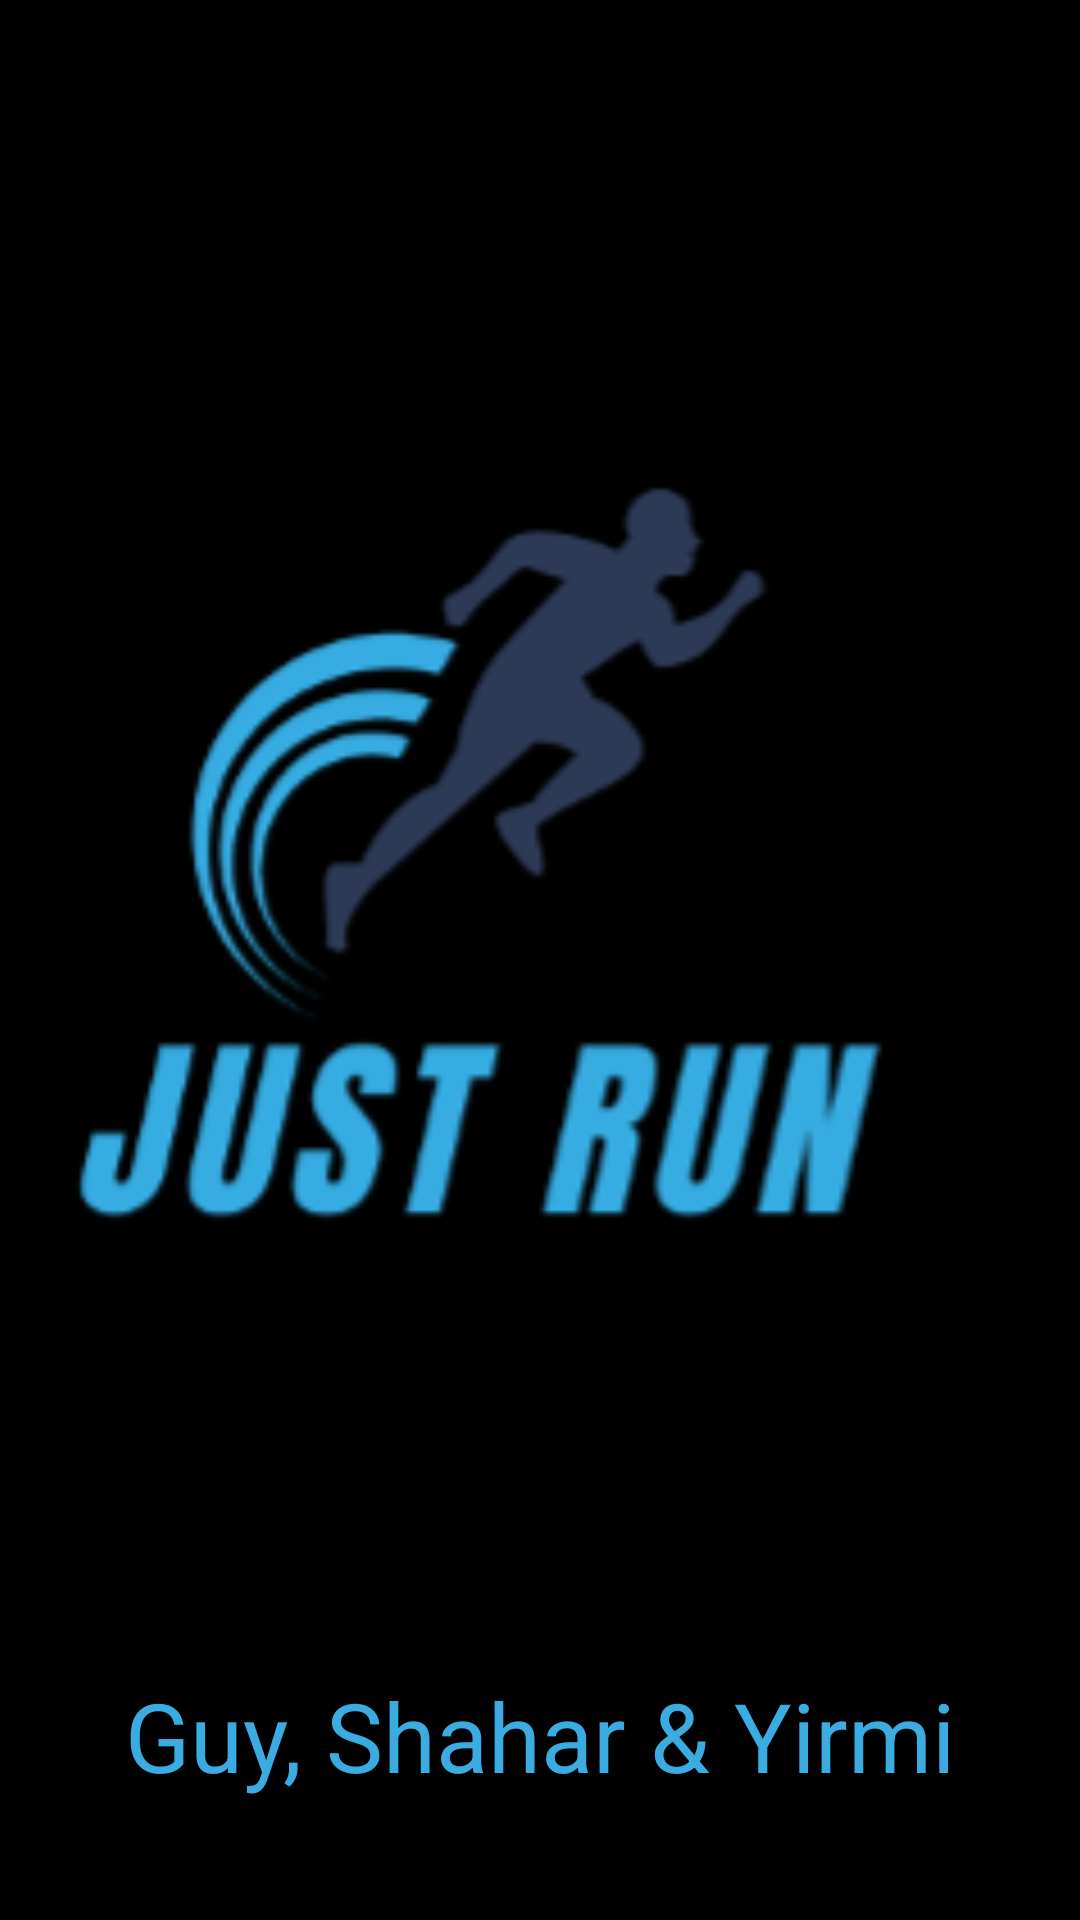

Reconstruct the res/layout file that produces this screen, plus the resources it refers to.
<!-- AndroidManifest.xml: application theme Theme.JustRun -->
<!-- res/layout/activity_splash.xml -->
<?xml version="1.0" encoding="utf-8"?>
<androidx.constraintlayout.widget.ConstraintLayout xmlns:android="http://schemas.android.com/apk/res/android"
    xmlns:app="http://schemas.android.com/apk/res-auto"
    xmlns:tools="http://schemas.android.com/tools"
    android:layout_width="match_parent"
    android:layout_height="match_parent"
    android:background="@color/black">

    <ImageView
        android:id="@+id/imageView"
        android:layout_width="400dp"
        android:layout_height="400dp"
        android:src="@drawable/just_run_logo"
        app:layout_constraintBottom_toBottomOf="parent"
        app:layout_constraintEnd_toEndOf="parent"
        app:layout_constraintHorizontal_bias="1.0"
        app:layout_constraintStart_toStartOf="parent"
        app:layout_constraintTop_toTopOf="parent"
        app:layout_constraintVertical_bias="0.401" />

    <TextView
        android:id="@+id/textView"
        android:layout_width="wrap_content"
        android:layout_height="wrap_content"
        android:layout_marginBottom="40dp"
        android:text="Guy, Shahar &amp; Yirmi"
        android:textColor="#3AACE2"
        android:textSize="32sp"
        app:layout_constraintBottom_toBottomOf="parent"
        app:layout_constraintEnd_toEndOf="parent"
        app:layout_constraintStart_toStartOf="parent" />
</androidx.constraintlayout.widget.ConstraintLayout>
<!-- resources referenced by this layout -->
<resources>
  <color name="black">#000000</color>
  <!-- drawable just_run_logo: png bitmap (drawable, 20778 bytes) -->
  <style name="Theme.JustRun" parent="Base.Theme.JustRun" />
  <style name="Base.Theme.JustRun" parent="Theme.Material3.DayNight.NoActionBar">
          
          
      </style>
</resources>
